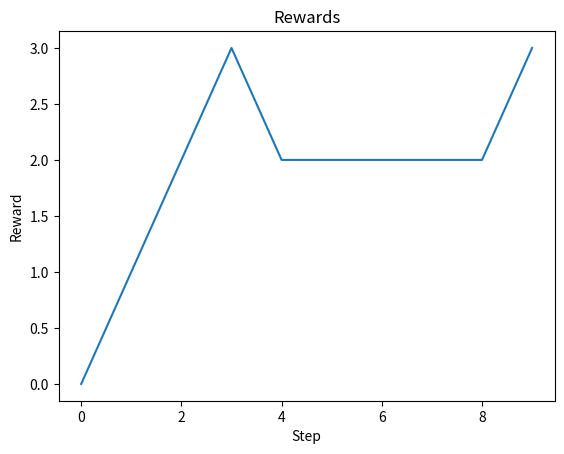

Python code for this plot:
import numpy as np
# from gym.spaces import Discrete, Tuple
import matplotlib.pyplot as plt

# 状态空间
class State():
    def __init__(self,Dn,remaining_frame):
        self.Dn = Dn
        self.tolerable_frame = None
        self.h = None
        self.remaining_frame = remaining_frame

    def to_numpy(self):
        # 将所有属性转换为 NumPy 数组
        # Dn_array = np.array(self.Dn, dtype=np.float32)
        tolerable_frame_array = np.array(self.tolerable_frame,
                                         dtype=np.float32) if self.tolerable_frame is not None else np.array([])
        h_array = np.array(self.h, dtype=np.float32) if self.h is not None else np.array([])
        remaining_frame_array = np.array(self.remaining_frame,
                                         dtype=np.float32) if self.remaining_frame is not None else np.array([])

        # 将所有属性展平并连接成一个数组
        return np.concatenate([
            # Dn_array.flatten(),
            tolerable_frame_array.flatten(),
            h_array.flatten(),
            remaining_frame_array.flatten()
        ])

    def __repr__(self):
        return f"<State: [{self.Dn}, {self.tolerable_frame}, {self.h}, {self.remaining_frame}]>"

    def clone(self):
        return State(self.Dn, self.tolerable_frame, self.h, self.remaining_frame)

    def __hash__(self):
        return hash((self.Dn, self.tolerable_frame, self.h, self.remaining_frame))

    def __eq__(self, other):
        return self.Dn == other.Dn and self.tolerable_frame == other.tolerable_frame and self.h == other.h and self.remaining_frame == other.remaining_frame  

# 动作空间
class Action():
    def __init__(self, N, M):
        # 创建一个N*(M+1)的动作空间矩阵，每行代表一个动作空间，每个动作空间有M+1个可能的动作
        self.action_space = [list(range(M + 1)) for _ in range(N)]

    # 返回动作空间
    def get_action_space(self):
        return self.action_space
    
    # 返回选择的动作
    def pop_actions(self):
        # 从每个动作空间（即矩阵的每一行）中随机选择一个动作
        actions = [np.random.choice(action_space) for action_space in self.action_space]
        return actions
    
    # 返回动作对应的标签，如Action_0, Action_1, ...
    def pop_labels(self):
        # 从每个动作空间（即矩阵的每一行）中随机选择一个动作
        actions = [np.random.choice(action_space) for action_space in self.action_space]
        labels = []
        for action in actions:
            label = f'Action_{action}'
            labels.append(label)
        return labels

class Environment():
    def __init__(self, N, M, Width, fv, Dn, Cn, fn, distance, P, mu, eta, sigma, alpha, T, threshold, battery=10000):
        # 中间变量
        self.N = N
        self.M = M
        self.Width = Width
        self.fv = fv
        self.Dn = Dn
        self.Cn = Cn
        self.fn = fn
        self.distance = distance
        self.P = P
        self.mu = mu
        self.eta = eta
        self.sigma = sigma
        self.alpha = alpha
        self.T = T
        self.threshold = threshold
        self.state = State(self.Dn, self.T)
        self.action = Action(self.N, self.M)
        self.reward = 0
        self.battery = battery
        # 要存储的变量
        self.states = []
        self.actions = []
        self.rewards = []
        self.logprobs = [] # 用于存储log(π(a|s))
        self.is_terminals = []
        # step要用的变量
        self.e_local = np.zeros(self.N)  # 累计所有用户的本地能耗
        self.e_cycle = np.zeros(self.N)
        self.T_success = np.ceil(np.random.rand(self.N) * self.T) # 每个用户所需求的“成功传输的帧数”不同，比如打游戏、看电视的用户对延迟要求不同, 取整
        self.tolerable_frame = self.T - self.T_success # 每个用户所能“容忍的帧数”

    def clear_memory(self):
        # del语句作用在变量上，而不是数据对象上。删除的是变量，而不是数据。
        del self.actions[:]
        del self.states[:]
        del self.logprobs[:]
        del self.rewards[:]
        del self.is_terminals[:]

    def reset(self, seed = None):  # sourcery skip: class-extract-method
        if seed is not None:
            np.random.seed(seed)

        self.reward = 0
        self.done = False
        self.tolerable_frame = self.T - self.T_success # 每个用户所能“容忍的帧数”
        self.gn = np.random.rayleigh(1, (self.N, self.M + 1)) # 瑞利衰减系数,按照瑞利分布随机取的值
        self.distant = np.random.uniform(low=0, high=200, size=(self.N, 1)) # 随机取用户到边缘服务器的距离，待修改
        self.h = self.gn * self.distant ** (-self.alpha) # 计算信道增益
        self.state.h = self.h
        self.state.tolerable_frame = self.tolerable_frame
        return self.state.to_numpy()

    ## 参数：动作action，一次选择的所有用户的动作
    ## 返回 下一个状态next_state，奖励reward，是否结束done
    def step(self, action = None, seed = None):
        if seed is not None:
            np.random.seed(seed)
        # sourcery skip: sum-comprehension
        I = np.zeros(self.N) # 判断延迟是否满足最大延迟要求，不满足则为1，满足则为0 


        self.gn = np.random.rayleigh(1, (self.N, self.M + 1)) # 瑞利衰减系数,按照瑞利分布随机取的值
        self.distant = np.random.uniform(low=0, high=200, size=(self.N, 1)) # 随机取用户到边缘服务器的距离，待修改
        self.h = self.gn * self.distant ** (-self.alpha) # 计算信道增益
        self.state.h = self.h

        action_choose = self.action.pop_actions() if action is None else action
        self.actions.append(action_choose) # 记录动作

        h_choose = np.zeros(self.N) # 选择动作对应的信道增益
        rate = np.zeros(self.N)
        delay = np.zeros(self.N)

        # 按照选择的动作，取出对应的信道增益, n是目前第几个人， action是一个列表，每个元素是一个用户选择的动作
        # rate包括每个用户的速率
        # print(type(action_choose))
        # print(action_choose)
        for n, action in enumerate(action_choose): 
            # 用户选择的通道不是本地计算
            if action != 0:
                h_choose[n] = self.h[n][action]
                Pn_all = 0
                # 一个信道的全部用户的速率和
                for i in range(n+1, self.N):
                    Pn_all += self.P[i] * (h_choose[n] ** 2)
                rate_n = self.Width * np.log2( 1 + ( self.P[n] * h_choose[n] ** 2 / ( Pn_all + self.Width * self.sigma ** 2 ) ) ) # 计算速率
                rate[n] = rate_n
                # 计算延迟
                delay[n] = self.Dn[n] * self.Cn[n] / self.fv + self.Dn[n] / rate[n]
            # 用户选择的通道是本地计算
            else:
                rate[n] = 0
                delay[n] = self.Dn[n] * self.Cn[n] / self.fn[n]
                # 计算功耗
                self.e_cycle[n] = self.eta * self.fn[n] ** 2
                self.e_local[n] = self.mu[n] * self.Dn[n] * self.Cn[n] * self.e_cycle[n]
        ## 至此，得到了 delay，rate，e_local，e_cycle均为N维向量，分别代表每个用户的延迟，速率，本地能耗，计算能耗

        self.reward += (self.battery - np.sum(self.e_local) ) * 1e-4 # 计算本地能耗
        for N in range(self.N):
            if delay[N] > self.threshold:
                I[N] = 1
                self.reward -= 1
            else:
                I[N] = 0

        self.tolerable_frame = self.tolerable_frame - I
        self.state.tolerable_frame = self.tolerable_frame # 存储当前状态的tolerable_frame
        for N in range(self.N):
            if self.tolerable_frame[N] == 0:
                self.done = True
                self.reward -= 10000
                break
            else:
                self.done = False

        self.states.append(self.state) # 记录状态
        self.rewards.append(self.reward) # 记录奖励
        self.is_terminals.append(self.done) # 记录是否结束

        return self.state.to_numpy(), self.reward, self.done

    def render(self):
        # 可视化当前环境
        plt.plot(self.rewards)
        plt.title('Rewards')
        plt.xlabel('Step')
        plt.ylabel('Reward')
        plt.show()

    def is_done(self):
        # 判断当前环境是否结束
        return bool(self.is_terminals[-1])


## 全局变量
    # N：VU的数量
    # M：边缘服务器的数量
    # Width 带宽 10 MHz(注：修改为180 KHz)
    # fv 边缘服务器总计算能力
    # Dn, Cn 任务量大小，所需cpu周期数, (300~500kb), (900, 1100)兆周期数 1Mhz = 1000khz = 1000*1000hz
    # fn 用户本地计算能力 1GHz/s | [0.5, 1.5]GHz/s (1000*1000*1000)
    # distance 用户距离
    # P 传输功率 | mW (毫瓦)
    # alpha 瑞利衰减参数
    # mu 能量加权参数 eta 能量参数
    # sigma 噪声方差 alpha 瑞利衰减参数
    # T 共T帧
    # threshold 延迟阈值
    # battery 电池容量
if __name__ == '__main__':
    N = 3
    M = 3
    Width = 180
    fv = 20
    Dn , Cn = np.random.uniform(300, 500, N), [600 for _ in range(N)]
    fn = np.random.uniform(0.5, 1.5, N)
    distance = np.random.uniform(0, 200, N)
    P = np.random.uniform(40000, 60000, N)
    mu , eta = np.zeros(N) , 0.5
    sigma , alpha = 1e-2 , 2
    threshold = 50000
    T = 90
    battery = 10000

    env = Environment(N, M, Width, fv, Dn, Cn, fn, distance, P, mu, eta, sigma, alpha, T, threshold, battery)
    for _ in range(10):
        next_state, reward, done = env.step()
        #print(env.h)
        if done:
            break
    env.render()

    # print(env.states)
    # print(env.actions)
    # print(env.rewards)
    # print(env.is_terminals)
    # env.clear_memory() 
